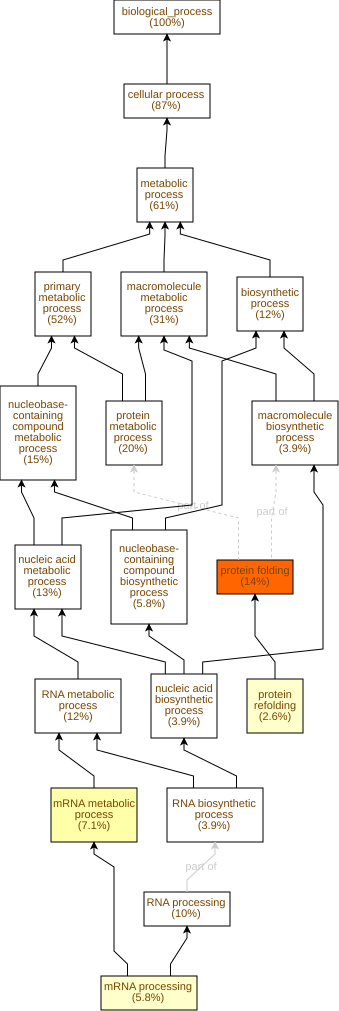

Data behind this chart, as committed beside it:
GO Term	Study #	Study Freq.	Pop. Freq.	p-value	q-value	name	gene products
GO:0006457	22	14%	1.1%	5.59E-19	2.18E-16	protein folding	Cc02g13840,Cc10g11150,Cc04g05660,Cc05g14…
GO:0016071	11	7.1%	1.3%	3.98E-6	7.75E-4	mRNA metabolic process	Cc01g17840,Cc01g13350,Cc08g12210,Cc01g20…
GO:0042026	4	2.6%	0.12%	2.32E-5	3E-3	protein refolding	Cc01g10720,Cc03g07040,Cc07g04080,Cc01g00…
GO:0006397	9	5.8%	1.1%	3.76E-5	3.65E-3	mRNA processing	Cc01g17840,Cc01g13350,Cc08g12210,Cc01g20…
GO:0006396	16	10%	3.8%	2.28E-4	0.0177	RNA processing	Cc01g17840,Cc01g13350,Cc01g17830,Cc08g12…
GO:0000290	2	1.3%	0.06%	3.39E-3	0.22	deadenylation-dependent decapping of nuc…	Cc02g11340,Cc05g00170
GO:0110154	2	1.3%	0.06%	3.39E-3	0.22	RNA decapping	Cc02g11340,Cc05g00170
GO:0110156	2	1.3%	0.06%	3.39E-3	0.22	mRNA methylguanosine-cap decapping	Cc02g11340,Cc05g00170
GO:0016070	18	12%	5.9%	4.66E-3	0.22	RNA metabolic process	Cc01g17840,Cc01g13350,Cc02g30070,Cc08g12…
GO:0031123	2	1.3%	0.1%	9.14E-3	0.355	RNA 3'-end processing	Cc03g00580,Cc04g02490
GO:0051668	3	1.9%	0.33%	0.0137	0.485	localization within membrane	Cc09g07950,Cc08g10520,Cc05g14020
GO:0006790	7	4.5%	1.7%	0.0141	0.485	sulfur compound metabolic process	Cc10g15460,Cc06g13500,Cc10g09980,Cc07g13…
GO:0009658	2	1.3%	0.12%	0.0143	0.485	chloroplast organization	Cc10g00330,Cc02g34480
GO:0009657	2	1.3%	0.12%	0.0143	0.485	plastid organization	Cc10g00330,Cc02g34480
GO:0072594	4	2.6%	0.62%	0.0152	0.485	establishment of protein localization to…	Cc02g01310,Cc09g07950,Cc08g10520,Cc03g01…
GO:0043603	6	3.9%	1.3%	0.016	0.485	amide metabolic process	Cc10g15460,Cc06g13500,Cc10g09980,Cc07g13…
GO:0006383	2	1.3%	0.13%	0.0173	0.485	transcription by RNA polymerase III	Cc02g30070,Cc08g05300
GO:0006749	5	3.2%	0.98%	0.018	0.485	glutathione metabolic process	Cc10g15460,Cc06g13500,Cc10g09980,Cc07g13…
GO:0006605	3	1.9%	0.36%	0.0183	0.485	protein targeting	Cc09g07950,Cc08g10520,Cc03g01880
GO:1901668	1	0.65%	0.01%	0.0188	0.485	regulation of superoxide dismutase activ…	Cc06g12530
GO:1901671	1	0.65%	0.01%	0.0188	0.485	positive regulation of superoxide dismut…	Cc06g12530
GO:0051341	1	0.65%	0.01%	0.0188	0.485	regulation of oxidoreductase activity	Cc06g12530
GO:0051353	1	0.65%	0.01%	0.0188	0.485	positive regulation of oxidoreductase ac…	Cc06g12530
GO:1901334	1	0.65%	0.01%	0.0188	0.485	lactone metabolic process	Cc10g05740
GO:1901336	1	0.65%	0.01%	0.0188	0.485	lactone biosynthetic process	Cc10g05740
GO:0051667	1	0.65%	0.01%	0.0188	0.485	establishment of plastid localization	Cc10g00330
GO:0031425	1	0.65%	0.01%	0.0188	0.485	chloroplast RNA processing	Cc02g34480
GO:0001731	1	0.65%	0.01%	0.0188	0.485	formation of translation preinitiation c…	Cc10g16050
GO:0010239	1	0.65%	0.01%	0.0188	0.485	chloroplast mRNA processing	Cc02g34480
GO:0006482	1	0.65%	0.01%	0.0188	0.485	protein demethylation	Cc10g08780
GO:0019750	1	0.65%	0.01%	0.0188	0.485	chloroplast localization	Cc10g00330
GO:0008214	1	0.65%	0.01%	0.0188	0.485	protein dealkylation	Cc10g08780
GO:0070988	1	0.65%	0.01%	0.0188	0.485	demethylation	Cc10g08780
GO:0051644	1	0.65%	0.01%	0.0188	0.485	plastid localization	Cc10g00330
GO:0009902	1	0.65%	0.01%	0.0188	0.485	chloroplast relocation	Cc10g00330
GO:1901600	1	0.65%	0.01%	0.0188	0.485	strigolactone metabolic process	Cc10g05740
GO:1901601	1	0.65%	0.01%	0.0188	0.485	strigolactone biosynthetic process	Cc10g05740
GO:0006913	3	1.9%	0.39%	0.0217	0.485	nucleocytoplasmic transport	Cc06g08960,Cc02g01310,Cc04g10510
GO:0006612	2	1.3%	0.16%	0.0239	0.485	protein targeting to membrane	Cc09g07950,Cc08g10520
GO:0006614	2	1.3%	0.16%	0.0239	0.485	SRP-dependent cotranslational protein ta…	Cc09g07950,Cc08g10520
GO:0006613	2	1.3%	0.16%	0.0239	0.485	cotranslational protein targeting to mem…	Cc09g07950,Cc08g10520
GO:0072599	2	1.3%	0.16%	0.0239	0.485	establishment of protein localization to…	Cc09g07950,Cc08g10520
GO:0015994	2	1.3%	0.16%	0.0239	0.485	chlorophyll metabolic process	Cc01g19080,Cc02g30160
GO:0045047	2	1.3%	0.16%	0.0239	0.485	protein targeting to ER	Cc09g07950,Cc08g10520
GO:0000398	4	2.6%	0.72%	0.0246	0.485	mRNA splicing, via spliceosome	Cc01g20160,Cc01g09880,Cc11g10310,Cc01g01…
GO:0051169	3	1.9%	0.41%	0.0255	0.485	nuclear transport	Cc06g08960,Cc02g01310,Cc04g10510
GO:0005991	2	1.3%	0.17%	0.0276	0.485	trehalose metabolic process	Cc08g16500,Cc11g06690
GO:0016579	3	1.9%	0.44%	0.0296	0.485	protein deubiquitination	Cc05g10140,Cc05g12790,Cc06g20580
GO:0006284	2	1.3%	0.18%	0.0314	0.485	base-excision repair	Cc04g05090,Cc06g15700
GO:0000377	4	2.6%	0.79%	0.0336	0.485	RNA splicing, via transesterification re…	Cc01g20160,Cc01g09880,Cc11g10310,Cc01g01…
GO:0000375	4	2.6%	0.79%	0.0336	0.485	RNA splicing, via transesterification re…	Cc01g20160,Cc01g09880,Cc11g10310,Cc01g01…
GO:0070646	3	1.9%	0.47%	0.0364	0.485	protein modification by small protein re…	Cc05g10140,Cc05g12790,Cc06g20580
GO:0016106	1	0.65%	0.02%	0.0373	0.485	sesquiterpenoid biosynthetic process	Cc10g05740
GO:0048366	1	0.65%	0.02%	0.0373	0.485	leaf development	Cc02g34480
GO:0001763	1	0.65%	0.02%	0.0373	0.485	morphogenesis of a branching structure	Cc10g05740
GO:0006879	1	0.65%	0.02%	0.0373	0.485	intracellular iron ion homeostasis	Cc06g00890
GO:0018377	1	0.65%	0.02%	0.0373	0.485	protein myristoylation	Cc10g09530
GO:0006714	1	0.65%	0.02%	0.0373	0.485	sesquiterpenoid metabolic process	Cc10g05740
GO:0010223	1	0.65%	0.02%	0.0373	0.485	secondary shoot formation	Cc10g05740
GO:0032456	1	0.65%	0.02%	0.0373	0.485	endocytic recycling	Cc05g14020
... 329 more rows
